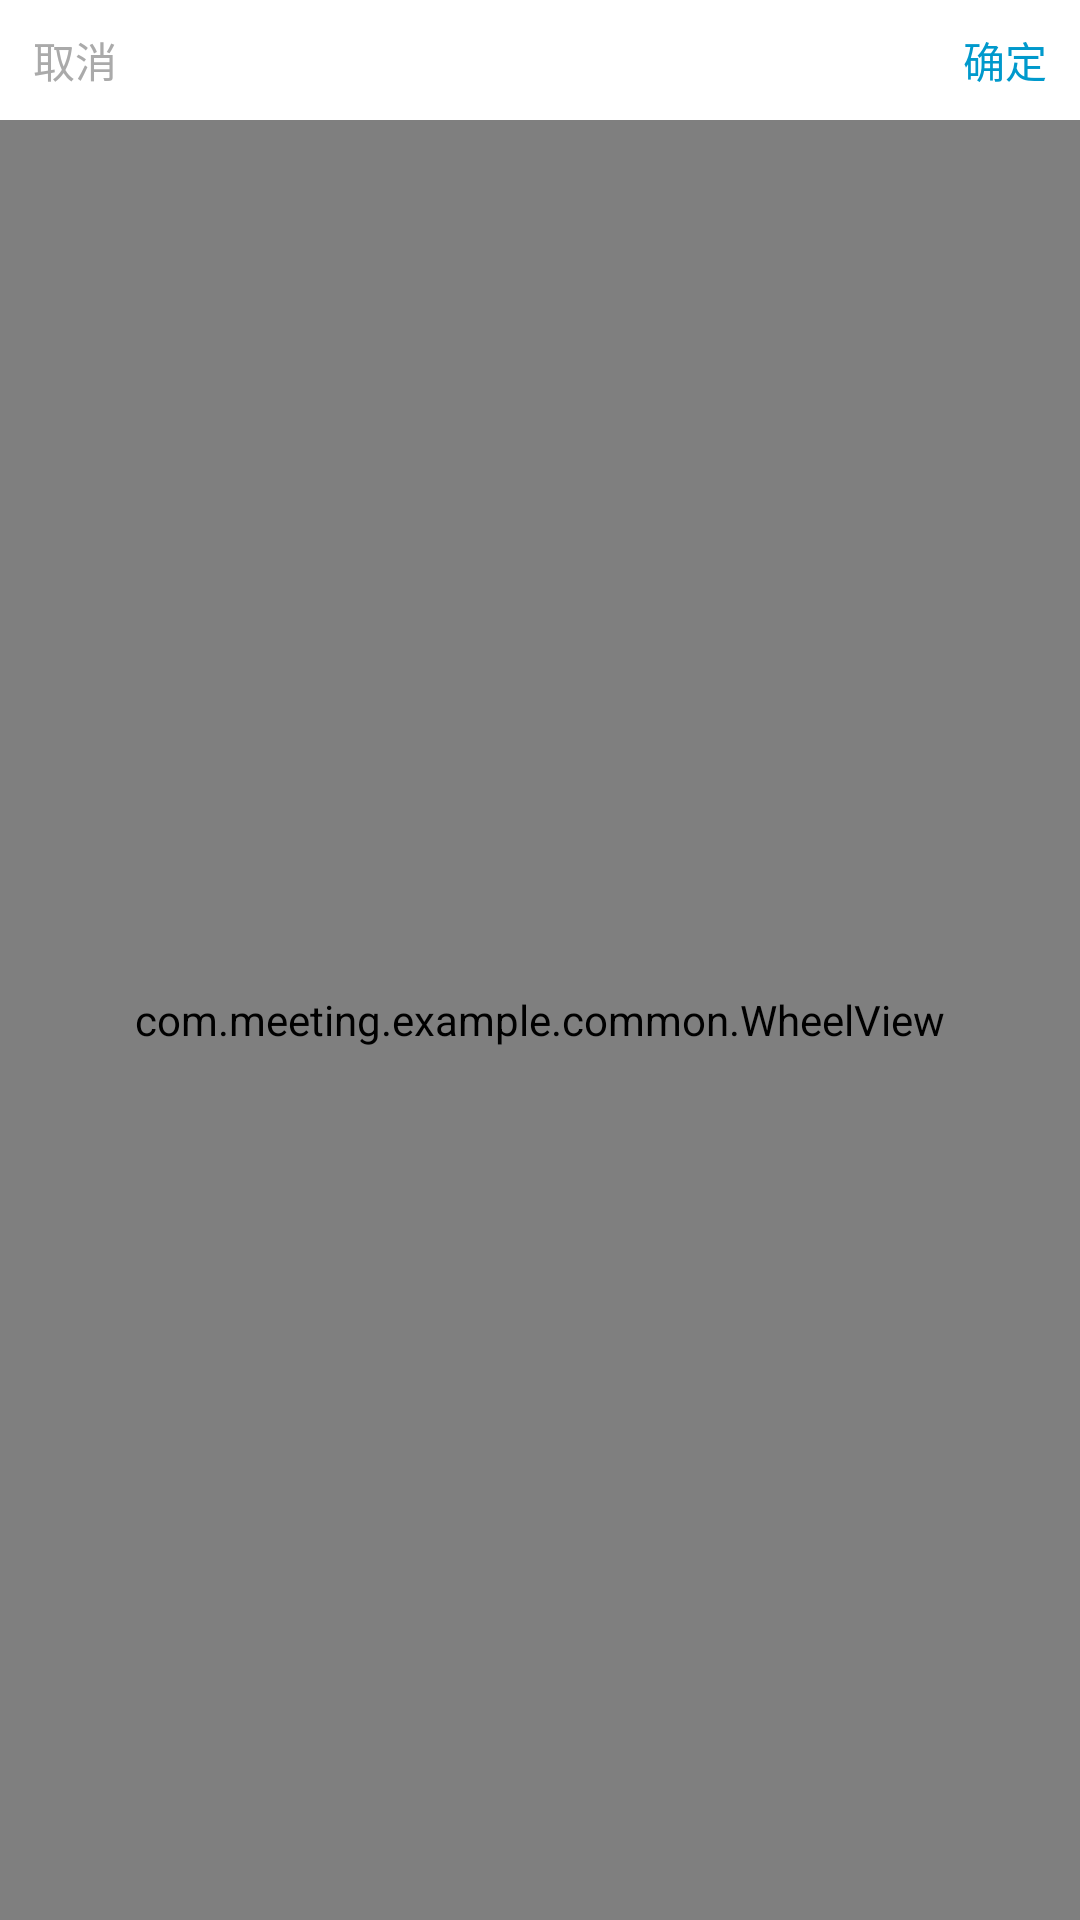

Write the Android layout XML for this screen, with the resource values it uses.
<!-- AndroidManifest.xml: application theme AppTheme -->
<!-- res/layout/layout_select_dailog.xml -->
<LinearLayout xmlns:android="http://schemas.android.com/apk/res/android"
    xmlns:tools="http://schemas.android.com/tools"
    android:layout_width="match_parent"
    android:layout_height="180dp"
    android:background="@android:color/white"
    android:orientation="vertical" >

    <LinearLayout
        android:layout_width="match_parent"
        android:layout_height="40dp"
        android:orientation="horizontal" >

        <TextView
            android:id="@+id/cancel"
            android:layout_width="50dp"
            android:layout_height="match_parent"
            android:layout_weight="0"
            android:gravity="center_horizontal|center_vertical"
            android:text="@string/cacel"
            android:textColor="@android:color/darker_gray" />

        <TextView
            android:id="@+id/title"
            android:layout_width="match_parent"
            android:layout_height="match_parent"
            android:layout_weight="1"
            android:gravity="center_horizontal|center_vertical" />

        <TextView
            android:id="@+id/ok"
            android:layout_width="50dp"
            android:layout_height="match_parent"
            android:layout_weight="0"
            android:gravity="center_horizontal|center_vertical"
            android:text="@string/ok"
            android:textColor="@drawable/clickable_text" />
    </LinearLayout>

    <com.meeting.example.common.WheelView
        android:id="@+id/view_wheel"
        android:layout_width="match_parent"
        android:layout_height="match_parent" />

</LinearLayout>
<!-- resources referenced by this layout -->
<resources>
  <!-- drawable clickable_text (drawable) -->
  <?xml version="1.0" encoding="utf-8"?>
  
  <selector xmlns:android="http://schemas.android.com/apk/res/android">
  
      <item android:state_pressed="true" android:color="@android:color/darker_gray"/>
      <item android:color="@android:color/holo_blue_dark"/>
  </selector>
  <string name="cacel">取消</string>
  <string name="ok">确定</string>
  <style name="AppTheme" parent="Theme.AppCompat.Light.DarkActionBar">
          
          <item name="colorPrimary">@color/colorPrimary</item>
          <item name="colorPrimaryDark">@color/colorPrimaryDark</item>
          <item name="colorAccent">@color/colorAccent</item>
      </style>
  <color name="colorPrimary">#6200EE</color>
  <color name="colorPrimaryDark">#3700B3</color>
  <color name="colorAccent">#03DAC5</color>
</resources>
